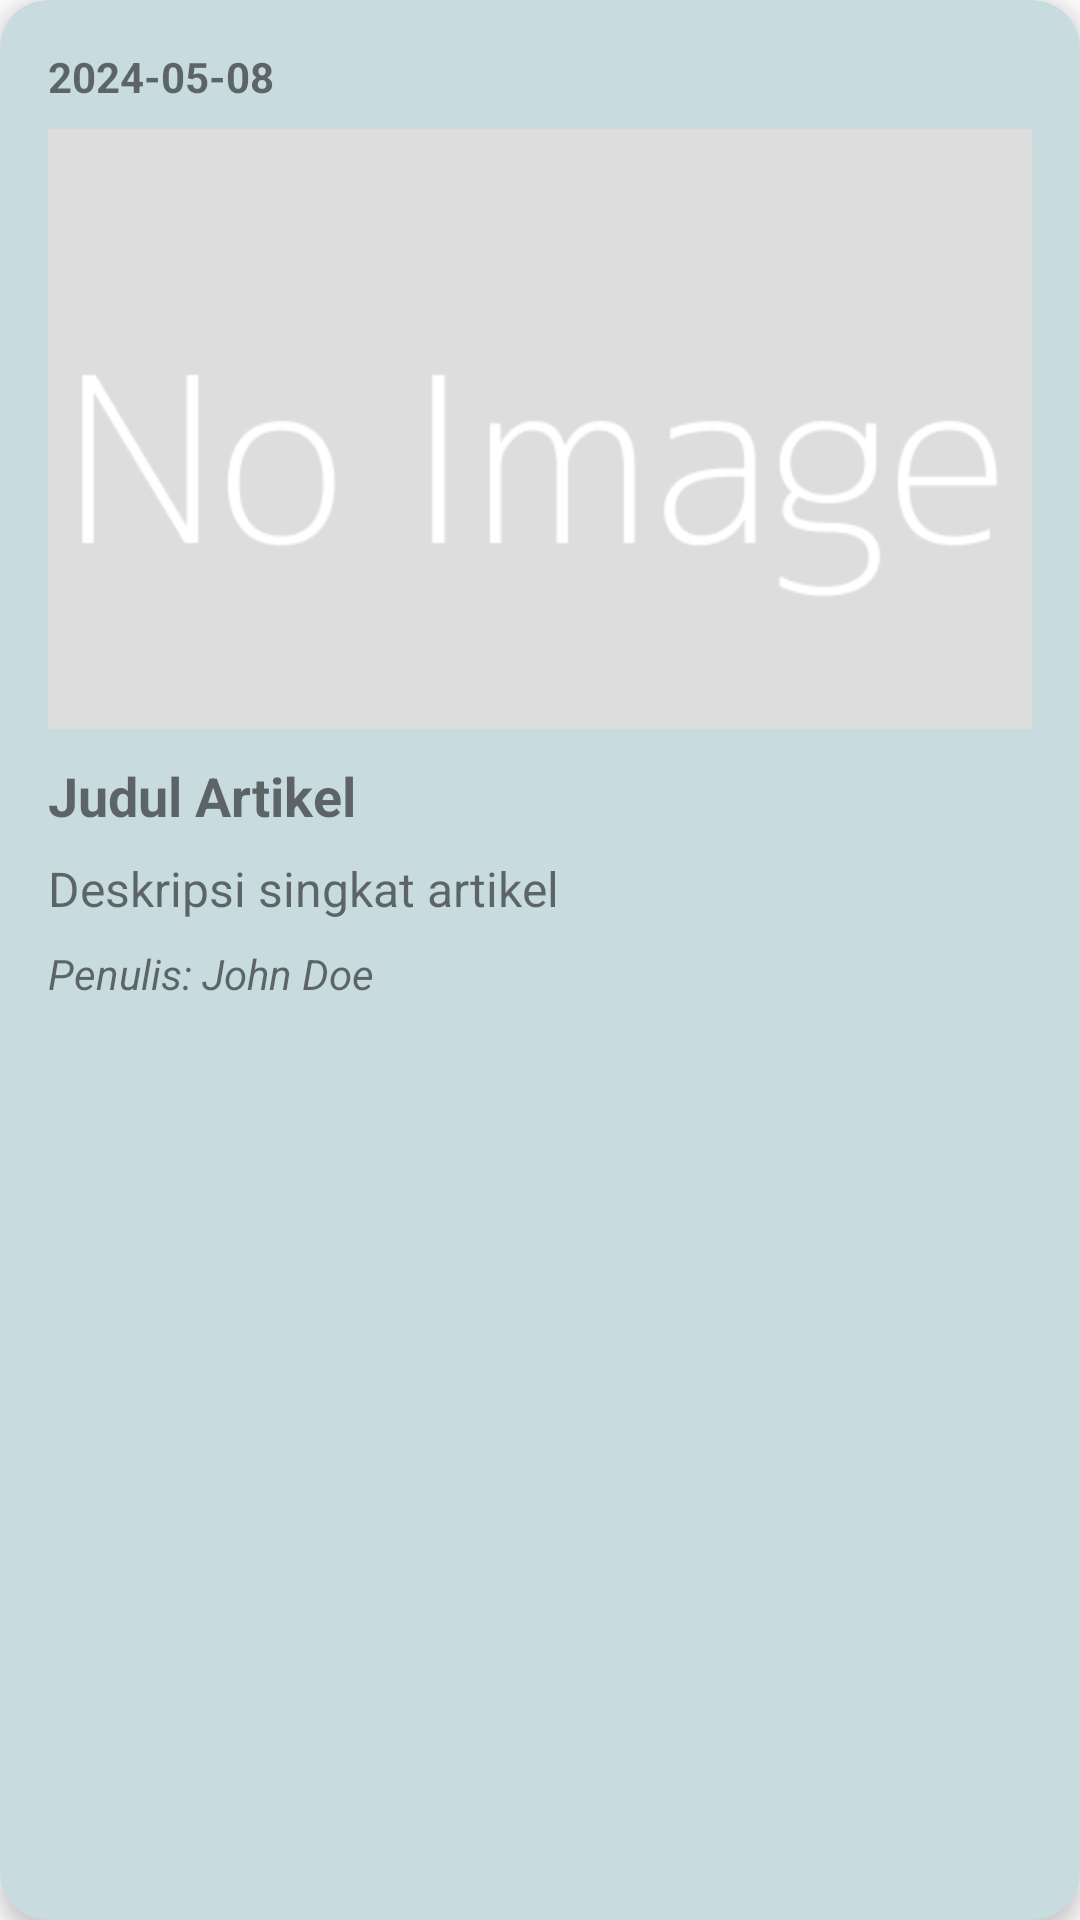

Write the Android layout XML for this screen, with the resource values it uses.
<!-- AndroidManifest.xml: application theme Theme.GrahaCita -->
<!-- res/layout/list_article.xml -->
<?xml version="1.0" encoding="utf-8"?>
<androidx.cardview.widget.CardView xmlns:android="http://schemas.android.com/apk/res/android"
    android:layout_width="match_parent"
    app:cardCornerRadius="16dp"
    app:cardBackgroundColor="@color/blue100"
    app:cardElevation="4dp"
    android:layout_marginBottom="10dp"
    android:layout_height="wrap_content"
    xmlns:app="http://schemas.android.com/apk/res-auto">

    <LinearLayout
        android:layout_width="match_parent"
        android:layout_height="wrap_content"
        android:orientation="vertical"
        android:padding="16dp">

        <TextView
            android:id="@+id/textPublication"
            android:layout_width="match_parent"
            android:layout_height="wrap_content"
            android:textSize="14sp"
            android:textStyle="bold"
            android:layout_marginBottom="8dp"
            android:text="2024-05-08" />

        <ImageView
            android:id="@+id/imageThumbnail"
            android:layout_width="400dp"
            android:layout_height="200dp"
            android:layout_gravity="center"
            android:scaleType="centerCrop"
            android:src="@drawable/noimage" />

        <LinearLayout
            android:layout_marginTop="10dp"
            android:layout_width="match_parent"
            android:layout_height="wrap_content"
            android:orientation="vertical"
            >

            <TextView
                android:id="@+id/textTitle"
                android:layout_width="match_parent"
                android:layout_height="wrap_content"
                android:textSize="18sp"
                android:textStyle="bold"
                android:layout_marginBottom="8dp"
                android:text="Judul Artikel" />

            <TextView
                android:id="@+id/textDescription"
                android:layout_width="match_parent"
                android:layout_height="wrap_content"
                android:textSize="16sp"
                android:layout_marginBottom="8dp"
                android:text="Deskripsi singkat artikel" />

            <TextView
                android:id="@+id/textAuthor"
                android:layout_width="match_parent"
                android:layout_height="wrap_content"
                android:textSize="14sp"
                android:textStyle="italic"
                android:text="Penulis: John Doe" />
        </LinearLayout>

    </LinearLayout>

</androidx.cardview.widget.CardView>
<!-- resources referenced by this layout -->
<resources>
  <color name="blue100">#c8dbde</color>
  <!-- drawable noimage: png bitmap (drawable, 3165 bytes) -->
  <style name="Theme.GrahaCita" parent="Base.Theme.GrahaCita" />
  <style name="Base.Theme.GrahaCita" parent="Theme.MaterialComponents.Light.NoActionBar.Bridge">
          
          
           <item name="colorPrimary">@color/colorPrimary</item>
          
          <item name="colorSecondary">@color/colorSecondary</item>
      </style>
  <color name="colorPrimary">#02eeec</color>
  <color name="colorSecondary">#17807e</color>
</resources>
